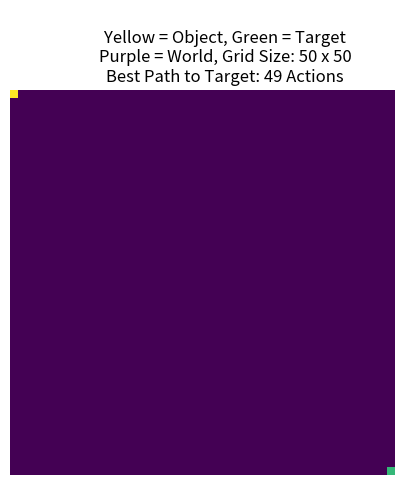
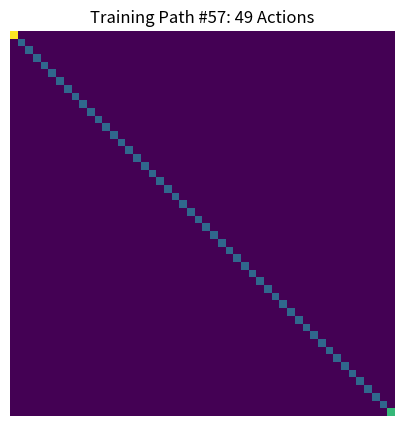
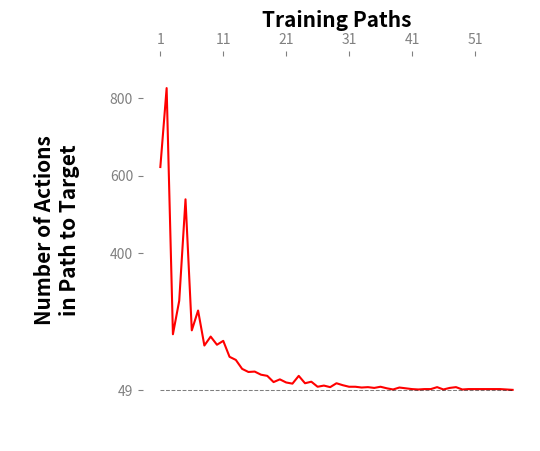

Python code for these plots, in order:
import numpy as np
from matplotlib import pyplot as plt

class NN:
    def __init__(self, grid_size=10, diagonal_movements=False):
        self.grid_size = grid_size
        self.diagonal_movements = diagonal_movements
        self.number_of_actions = 8 if self.diagonal_movements else 4
        self.weights = self.init_weights()

    @staticmethod
    def print_actions_diagram():
        print('''Actions = [
            [-1, -1], [-1, 0], [-1, 1],
            [0,  -1], object,  [0,  1],
            [1,  -1], [1,  0], [1,  1]
            ]''')
        print('''Labels = [
            [4, 0, 6],
            [2, /, 3],
            [5, 1, 7]
            ]''')

    def train(self, start_pos=None, target_pos=None, random_positions=False, new_weights=False, iterations=None, learning_rate=1.0):
        self.init_positions(start_pos, target_pos, random_positions)
        if new_weights:
            self.weights = self.init_weights()

        self.paths = {}
        while not self.best_path_to_target(self.paths, self.minimum_actions_to_target) if iterations is None else len(self.paths) < iterations:
            current_pos = [self.start_pos[0], self.start_pos[1]]
            world_grid = self.create_world_grid(current_pos)

            self.store_path(current_pos, new_path=True)
            while current_pos != self.target_pos:
                new_action, new_pos = self.decide_action(current_pos, world_grid)

                feedback = self.get_feedback(current_pos, new_pos)
                actions_feedback = np.zeros(self.number_of_actions).astype(float)
                actions_feedback[new_action] = feedback + 0.5*self.add_noise()

                weights_feedback = np.reshape(world_grid, [self.grid_size**2, 1])*actions_feedback.transpose()
                self.weights += weights_feedback*learning_rate

                current_pos, world_grid = new_pos, self.create_world_grid(new_pos)
                self.store_path(current_pos)

    @staticmethod
    def add_noise(n=1):
        return np.random.random(n) if n != 1 else np.random.random(n)[0]

    def init_weights(self):
        return np.reshape(self.add_noise(self.number_of_actions*self.grid_size**2)*0.01, [self.grid_size**2, self.number_of_actions])

    def randomize_positions(self):
        self.start_pos = [np.random.randint(self.grid_size), np.random.randint(self.grid_size)]
        self.target_pos = [np.random.randint(self.grid_size), np.random.randint(self.grid_size)]
        while self.start_pos == self.target_pos:
            self.target_pos = [np.random.randint(self.grid_size), np.random.randint(self.grid_size)]

    def calc_minimum_actions_to_target(self, start, target):
        if not self.diagonal_movements:
            return abs(target[0] - start[0]) + abs(target[1] - start[1])
        d = min(abs(target[1] - start[1]), abs(target[0] - start[0]))
        _d = 0 if abs(target[1] - start[1]) == abs(target[0] - start[0]) else max(abs(target[1] - start[1]), abs(target[0] - start[0])) - d
        return d + _d

    def init_positions(self, start_pos, target_pos, random_positions):
        if not self.__dict__.__contains__('start_pos') or start_pos:
            self.start_pos = start_pos if start_pos is not None and all([min(start_pos) >= 0, max(start_pos) < self.grid_size]) else [0, 0]
        if not self.__dict__.__contains__('target_pos') or target_pos:
            self.target_pos = target_pos if target_pos is not None and all([min(target_pos) >= 0, max(target_pos) < self.grid_size]) else [self.grid_size - 1, self.grid_size - 1]
        if random_positions:
            self.randomize_positions()
        self.minimum_actions_to_target = self.calc_minimum_actions_to_target(self.start_pos, self.target_pos)

    @staticmethod
    def best_path_to_target(paths, minimum_actions_to_target):
        return False if not paths or len(paths[str(len(paths) - 1)]) - 1 > minimum_actions_to_target else True

    @staticmethod
    def get_action(actions_weights, actions=[[-1, 0], [1, 0], [0, -1], [0, 1], [-1, -1], [1, -1], [-1, 1], [1, 1]]):
        return np.where(actions_weights == max(actions_weights))[0][0], actions[np.where(actions_weights == max(actions_weights))[0][0]]

    def create_world_grid(self, pos):
        _world_grid = np.zeros((self.grid_size, self.grid_size)).astype(float); _world_grid[pos[0], pos[1]] = 1
        return _world_grid

    def store_path(self, pos, new_path=False):
        if new_path:
            self.paths[str(len(self.paths))] = []
        self.paths[str(len(self.paths) - 1)].append(pos)

    def check_boundaries(self, current_pos, pos_and=[[0, 2, 4, 5, 6], [1, 3, 5, 6, 7], [0, 3, 4, 6, 7], [1, 2, 4, 5, 7]], pos_or=[[0, 4, 6], [1, 5, 7], [2, 4, 5], [3, 6, 7]], pos=[[0, 2], [1, 3], [0, 3], [1, 2]]):
        for op in ['and', 'or']:
            for e, edges in enumerate([[0, 0], [self.grid_size - 1, self.grid_size - 1], [0, self.grid_size - 1], [self.grid_size - 1, 0]]):
                if eval(f'{current_pos[0]} == {edges[0]} {op} {current_pos[1]} == {edges[1]}'):
                    if op == 'and':
                        return pos_and[e] if self.diagonal_movements else pos[e]
                    return (pos_or[e] if self.diagonal_movements else [e]) if current_pos[0] == edges[0] else (pos_or[e + 2] if self.diagonal_movements else [e + 2])

    def decide_action(self, current_pos, world_grid):
        actions_weights = np.reshape(world_grid, [1, self.grid_size**2])[0]@self.weights + 0.5*self.add_noise(self.number_of_actions)
        edges = self.check_boundaries(current_pos)
        for _edge in edges if edges is not None else []:
            actions_weights[_edge] -= 100000
        new_action, _new_action = self.get_action(actions_weights)
        new_pos = [current_pos[0] + _new_action[0], current_pos[1] + _new_action[1]]
        return new_action, new_pos

    def get_feedback(self, current_pos, new_pos):
        error = sum([abs(self.target_pos[xy] - current_pos[xy]) - abs(self.target_pos[xy] - new_pos[xy]) for xy in range(2)])
        if self.diagonal_movements:
            error += 0.5*sum([self.target_pos[xy] == current_pos[xy] == new_pos[xy] for xy in range(2)]) - 2*sum([self.target_pos[xy] != current_pos[xy] == new_pos[xy] for xy in range(2)]) - 0.5*sum([abs(self.target_pos[xy] - current_pos[xy]) < abs(self.target_pos[xy] - new_pos[xy]) for xy in range(2)])
        return error

    def plot_world(self, path=None, show_paths=True):
        if path is None:
            path = len(self.paths) - 1
        _title = f'Training Path #{str(path + 1)}: {int(len(self.paths[str(path)]) - 1)} Actions'
        if not show_paths:
            path = 0
            _title = f'''
            Yellow = Object, Green = Target
            Purple = World, Grid Size: {self.grid_size} x {self.grid_size}
            Best Path to Target: {self.minimum_actions_to_target} Actions'''
        world_grid = np.zeros((self.grid_size, self.grid_size)).astype(int)
        for row, col in self.paths[str(path)] if show_paths else []:
            world_grid[row, col] = 1
        world_grid[self.start_pos[0], self.start_pos[1]] = 3
        world_grid[self.target_pos[0], self.target_pos[1]] = 2
        fig = plt.figure(figsize=(5, 5))
        ax = plt.subplot(1, 1, 1)
        ax.imshow(world_grid)
        ax.set_title(_title)
        ax.axis('off')
        plt.show()

    def plot_performance(self):
        y = [len(v) - 1 for _, v in self.paths.items()]
        fig = plt.figure(figsize=(5, 5))
        ax = plt.subplot(1, 1, 1)
        ax.plot(range(len(y)), y, ls='-', lw=1.5, color=[1, 0, 0])
        ax.plot(range(len(y)), np.ones(len(y))*self.minimum_actions_to_target, ls='--', lw=0.75, color=[0, 0, 0, 0.5])
        ax.set_ylim(-0.1*max(y), max(y) + 0.1*max(y))
        xticks = [int(_xtick) for _xtick in ax.get_xticks() if _xtick == np.round(_xtick, decimals=0) and 0 <= _xtick < len(y)]
        ax.set_xticks(xticks)
        ax.set_xticklabels([str(int(_xtick) + 1) if xticks[0] == 0 else str(int(_xtick)) for _xtick in ax.get_xticks()])
        _yticks = [int(_ytick) for _ytick in ax.get_yticks() if _ytick >= 0 and int(_ytick) == _ytick]
        _yticks = _yticks[:-abs(len(_yticks) - len(ax.get_yticks()))] if _yticks else np.arange(0, max(y), np.round(max(y) / 4, decimals=0)).astype(int)
        yticks = []
        [yticks.append(self.minimum_actions_to_target) if self.minimum_actions_to_target not in yticks else yticks.append(_ytick) for _ytick in _yticks if _ytick > self.minimum_actions_to_target]
        ax.set_yticks(yticks)
        _ylabel = '''
        Number of Actions
        in Path to Target
        '''
        ax.set_ylabel(_ylabel, fontsize=15, fontweight='bold')
        ax.set_xlabel('Training Paths', fontsize=15, fontweight='bold')
        ax.xaxis.set_label_position('top')
        for _axis in ['x', 'y']:
            ax.tick_params(axis=_axis, which='both', bottom=False if _axis == 'x' else 'on', top=False if _axis == 'y' else 'on', color='gray', labelcolor='gray', labelbottom=False, labeltop=True)
        for _axis in ['top', 'right', 'bottom', 'left']:
            ax.spines[_axis].set_visible(False)
        plt.show()

    def plot_weights_heatmap(self, display_type='default', weights_map={'positive': '_weights[row, col, action] > 0', 'negative': '_weights[row, col, action] < 0', 'best path': '[row, col] in self.paths[str(len(self.paths) - 1)]', 'default': 'True'}, actions=[[-1, 0], [1, 0], [0, -1], [0, 1], [-1, -1], [1, -1], [-1, 1], [1, 1]], _title='Actions-Weights Heatmap'):
        if not display_type.startswith('default'):
            _title = f'''
            Actions-Weights Heatmap
            ({display_type} actions)
            '''
        _weights = np.reshape(self.weights, [self.grid_size, self.grid_size, self.number_of_actions])
        weights = np.zeros((self.grid_size, self.grid_size)).astype(float)
        for row in range(self.grid_size):
            for col in range(self.grid_size):
                for action in range(self.number_of_actions):
                    _row, _col = row + actions[action][0], col + actions[action][1]
                    if 0 <= _row < self.grid_size and 0 <= _col < self.grid_size and eval(weights_map[display_type]):
                        weights[_row, _col] += _weights[row, col, action] if display_type.startswith('default') else abs(_weights[row, col, action])
        fig = plt.figure(figsize=(5, 5))
        ax = plt.subplot(1, 1, 1)
        ax.imshow(weights)
        ax.set_title(_title, fontsize=15)
        ax.axis('off')
        plt.show()

    def plot_paths_heatmap(self):
        paths = np.zeros((self.grid_size, self.grid_size)).astype(int)
        for path in self.paths.values():
            for pos in path:
                paths[pos[0], pos[1]] += 1
        fig = plt.figure(figsize=(5, 5))
        ax = plt.subplot(1, 1, 1)
        ax.imshow(paths)
        ax.set_title('Paths Heatmap', fontsize=15)
        ax.axis('off')
        plt.show()

nn = NN(diagonal_movements=True, grid_size=50)
nn.print_actions_diagram()
nn.train()
nn.plot_world(show_paths=False)
nn.plot_world()
nn.plot_performance()